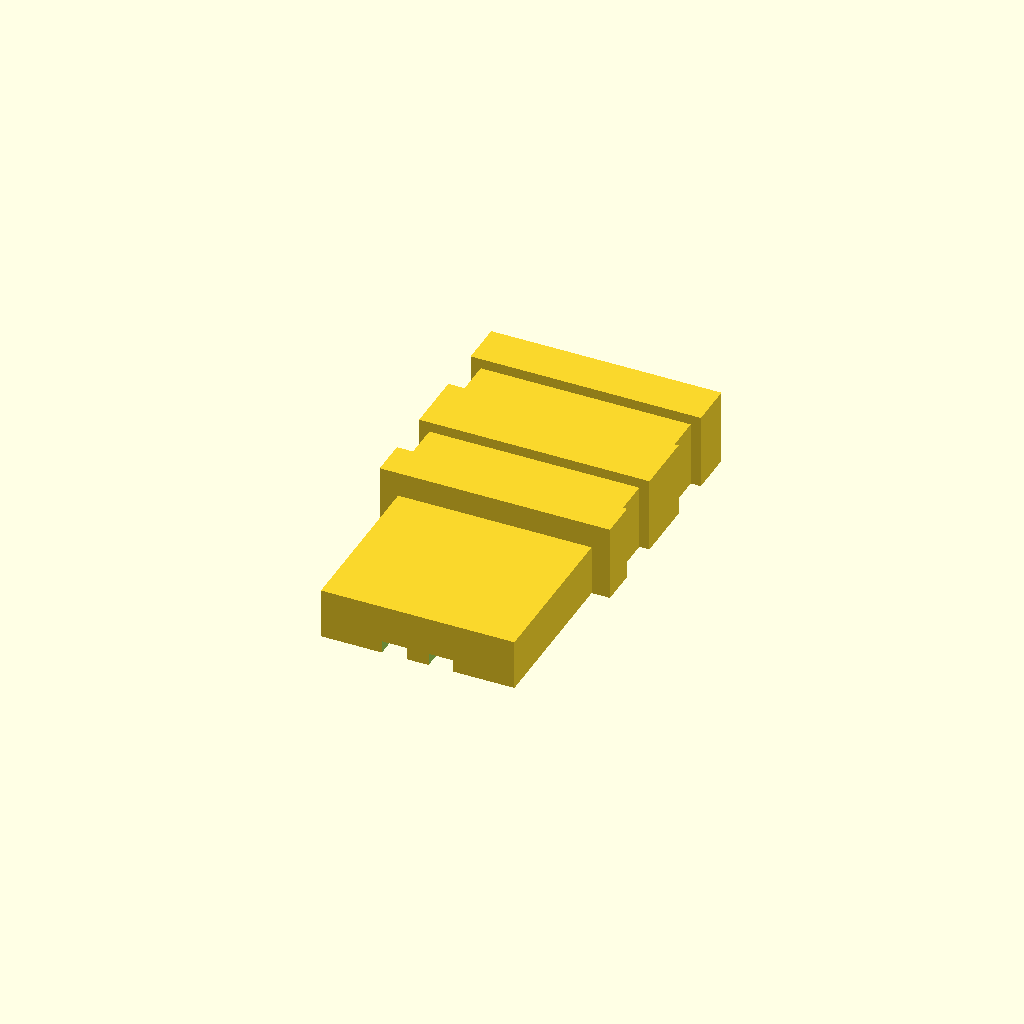
Cell 1: the model at its default parameters.
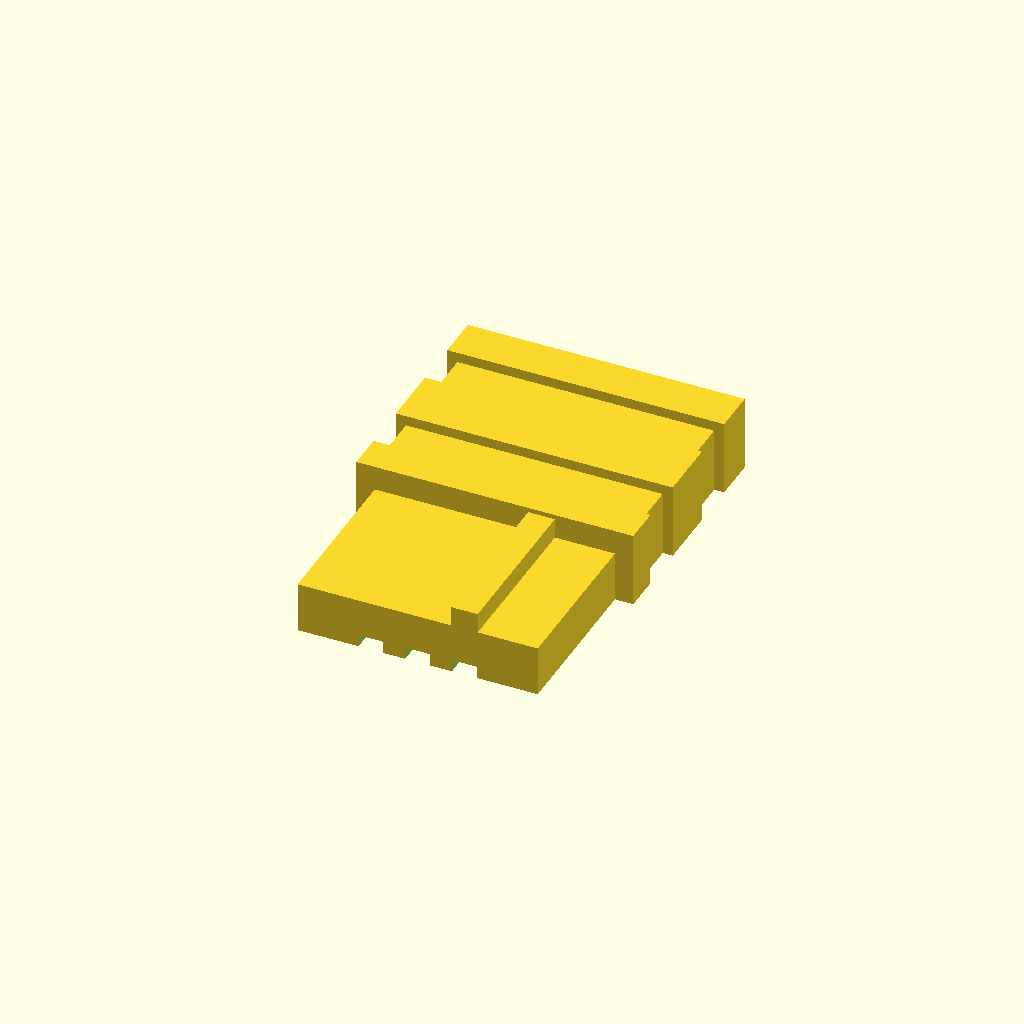
Cell 2: the same model with contacts = 3.
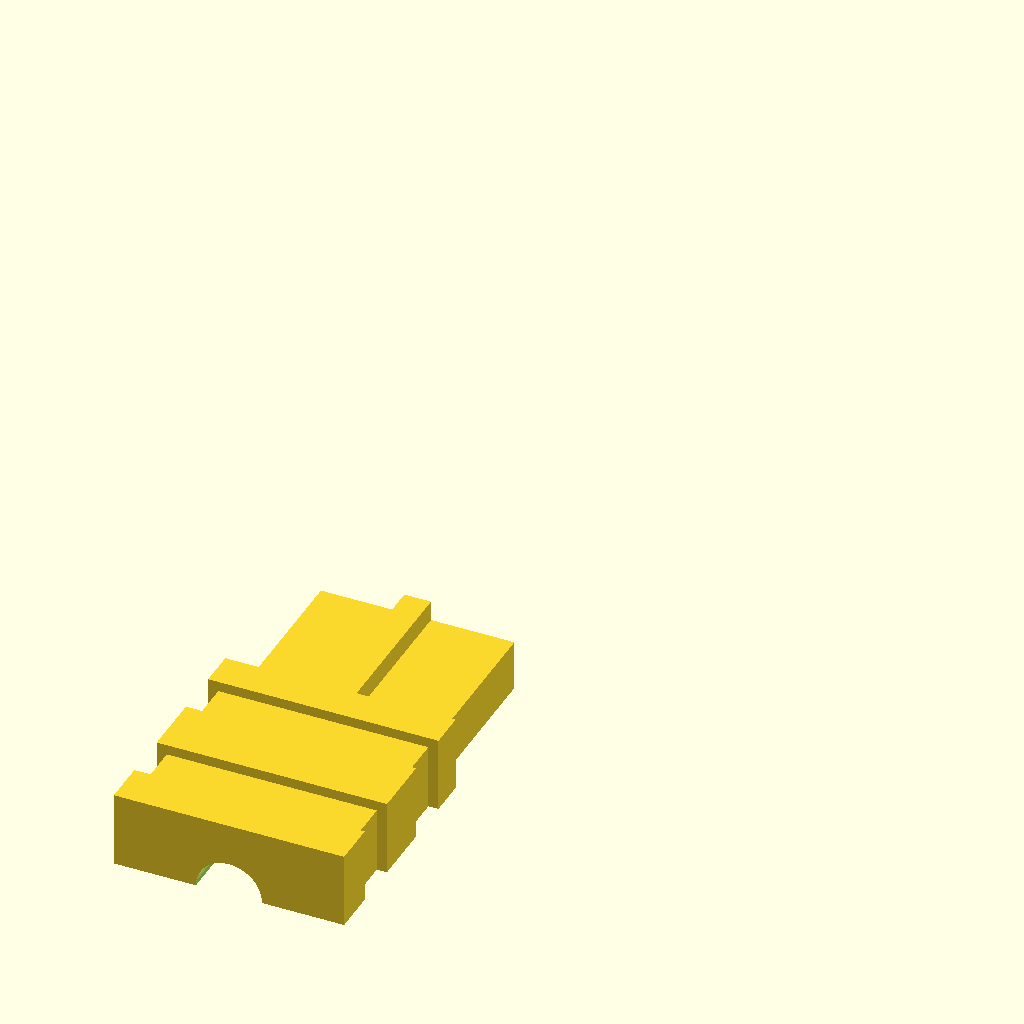
Cell 3: the same model with part = "plug_upper".
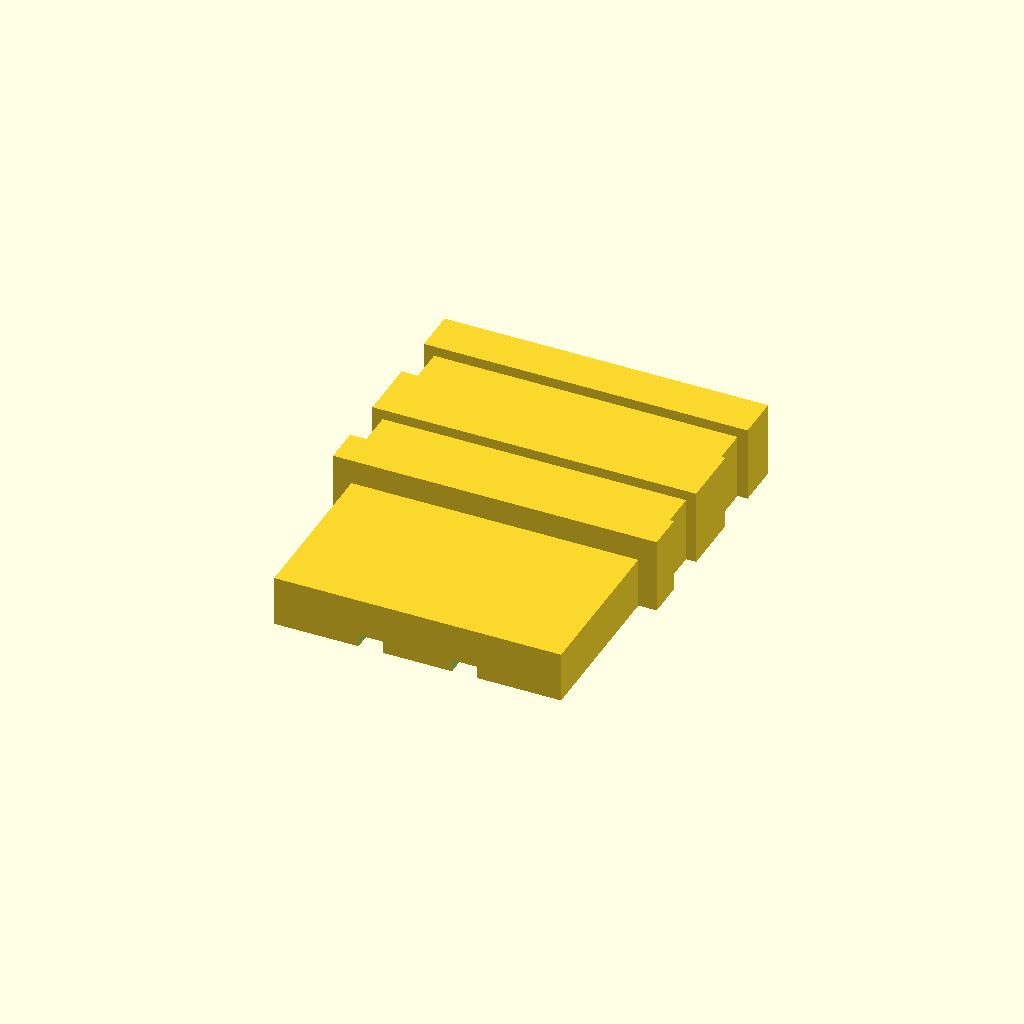
Cell 4 — pitch set to 5.08, the other parameters unchanged.
All cells are drawn from one camera (rotation 55°, 0°, 25°, orthographic, colour scheme Cornfield), so only the parameter changes between them.
OpenSCAD source file cad/bts7960-control-plug/archive/perfboard-end-v0.scad:
// Keyed, separated 2-pin and 3-pin logic connectors for the perfboard end.
// First FIT PROTOTYPE ONLY. All dimensions are millimetres.
//
// The cable plug traps a cut 1xN PCB female header between two printed halves.
// Two small cable ties around the rear grooves keep the halves together.
// A matching shroud must be fixed around the male header on the perfboard;
// the key cannot prevent reverse/cross mating against bare male pins.

$fn = 40;

contacts = 2; // [2,3]
part = "plug_lower"; // [plug_lower,plug_upper,board_shroud,exploded]

pitch = 2.54;
pin_hole = 1.35;
front_lip = 1.20;

// Female-header plastic dimensions are unmeasured. 2.84 mm extra length
// extrapolates from the approximate 13 mm overall 2x4 body already provided.
// Alter these after a physical trial with the actual 1x2 and 1x3 strips.
header_x = contacts*pitch + 2.84;
header_y = 2.70;
header_z = 8.50;
header_fit = 0.40;       // total clearance, not per side

nose_x = header_x + header_fit + 2.20;
nose_y = header_y + header_fit + 2.40;
nose_z = 9.00;

rear_x = nose_x + 2.00;
rear_y = 8.20;
rear_z = 13.00;
total_z = nose_z + rear_z;

solder_x = header_x + header_fit + 0.80;
solder_y = 4.50;
solder_z = 9.50;
cable_exit_d = contacts == 2 ? 3.60 : 4.40;

tie_groove_depth = 0.55;
tie_groove_width = 2.60;
tie_z_positions = [nose_z + 2.00, nose_z + 8.00];

key_width = 1.45;
key_projection = 1.10;
key_x = contacts == 2 ? 0 : pitch;
key_side = contacts == 2 ? 1 : -1;

shroud_clearance = 0.55;
shroud_wall = 2.00;
shroud_h = 7.50;

epsilon = 0.02;

module pin_pattern(h) {
    for (i = [0:contacts-1])
        translate([(i - (contacts-1)/2)*pitch, 0, -epsilon])
            linear_extrude(height=h + 2*epsilon)
                square([pin_hole, pin_hole], center=true);
}

module key_rib() {
    translate([key_x - key_width/2,
               key_side > 0 ? nose_y/2 : -nose_y/2 - key_projection,
               0])
        cube([key_width, key_projection, nose_z]);
}

module rear_segment(z0, zlen, recessed=false) {
    depth = recessed ? tie_groove_depth : 0;
    translate([-rear_x/2 + depth, -rear_y/2 + depth, z0])
        cube([rear_x - 2*depth, rear_y - 2*depth, zlen]);
}

module outer_plug() {
    union() {
        translate([-nose_x/2, -nose_y/2, 0])
            cube([nose_x, nose_y, nose_z]);
        key_rib();

        rear_segment(nose_z, 2.00);
        rear_segment(tie_z_positions[0], tie_groove_width, true);
        rear_segment(tie_z_positions[0] + tie_groove_width, 3.40);
        rear_segment(tie_z_positions[1], tie_groove_width, true);
        rear_segment(tie_z_positions[1] + tie_groove_width,
                     rear_z - 8.00 - tie_groove_width);
    }
}

module whole_plug() {
    difference() {
        outer_plug();
        // Header body stops against the front lip; the rear chamber provides
        // space for insulated solder tails and a small cable-stop tie.
        translate([-(header_x + header_fit)/2,
                   -(header_y + header_fit)/2, front_lip])
            cube([header_x + header_fit,
                  header_y + header_fit,
                  header_z + 0.80]);
        translate([-solder_x/2, -solder_y/2, nose_z - epsilon])
            cube([solder_x, solder_y, solder_z + 2*epsilon]);
        translate([0, 0, nose_z + solder_z - epsilon])
            cylinder(d=cable_exit_d,
                     h=rear_z - solder_z + 2*epsilon);
        pin_pattern(front_lip);
    }
}

module lower_half() {
    intersection() {
        whole_plug();
        translate([-rear_x, -rear_y, -epsilon])
            cube([2*rear_x, rear_y, total_z + 2*epsilon]);
    }
}

module upper_half() {
    intersection() {
        whole_plug();
        translate([-rear_x, 0, -epsilon])
            cube([2*rear_x, rear_y, total_z + 2*epsilon]);
    }
}

module keyed_opening(h) {
    inner_x = nose_x + shroud_clearance;
    inner_y = nose_y + shroud_clearance;
    // Main nose passage.
    translate([-inner_x/2, -inner_y/2, -epsilon])
        cube([inner_x, inner_y, h + 2*epsilon]);
    // Variant-specific keyway. 2-pin: centred on +y. 3-pin: offset on -y.
    slot_w = key_width + shroud_clearance;
    translate([key_x - slot_w/2,
               key_side > 0 ? nose_y/2 : -nose_y/2 - key_projection
                                            - shroud_clearance/2,
               -epsilon])
        cube([slot_w, key_projection + shroud_clearance/2,
              h + 2*epsilon]);
}

module board_shroud() {
    outer_x = nose_x + shroud_clearance + 2*shroud_wall;
    outer_y = nose_y + shroud_clearance + 2*shroud_wall;
    difference() {
        translate([-outer_x/2, -outer_y/2, 0])
            cube([outer_x, outer_y, shroud_h]);
        keyed_opening(shroud_h);
    }
}

if (part == "plug_lower") rotate([-90, 0, 0]) lower_half();
else if (part == "plug_upper") rotate([90, 0, 0]) upper_half();
else if (part == "board_shroud") board_shroud();
else if (part == "exploded") {
    color([0.30, 0.75, 0.85]) translate([0, 5.0, 12]) upper_half();
    color([0.40, 0.70, 0.45]) translate([0, -5.0, 12]) lower_half();
    color([0.9, 0.55, 0.25]) board_shroud();
    %translate([-header_x/2, -header_y/2, 12 + front_lip])
        cube([header_x, header_y, header_z]);
} else assert(false, str("Unknown part: ", part));
Parameter table extracted from the source (name, type, default, range or options):
contacts: number, default 2, options 2, 3
part: string, default "plug_lower", options "plug_lower", "plug_upper", "board_shroud", "exploded"
pitch: number, default 2.54
pin_hole: number, default 1.35
front_lip: number, default 1.2
header_y: number, default 2.7
header_z: number, default 8.5
header_fit: number, default 0.4
nose_z: number, default 9
rear_y: number, default 8.2
rear_z: number, default 13
solder_y: number, default 4.5
solder_z: number, default 9.5
tie_groove_depth: number, default 0.55
tie_groove_width: number, default 2.6
key_width: number, default 1.45
key_projection: number, default 1.1
shroud_clearance: number, default 0.55
shroud_wall: number, default 2
shroud_h: number, default 7.5
epsilon: number, default 0.02
